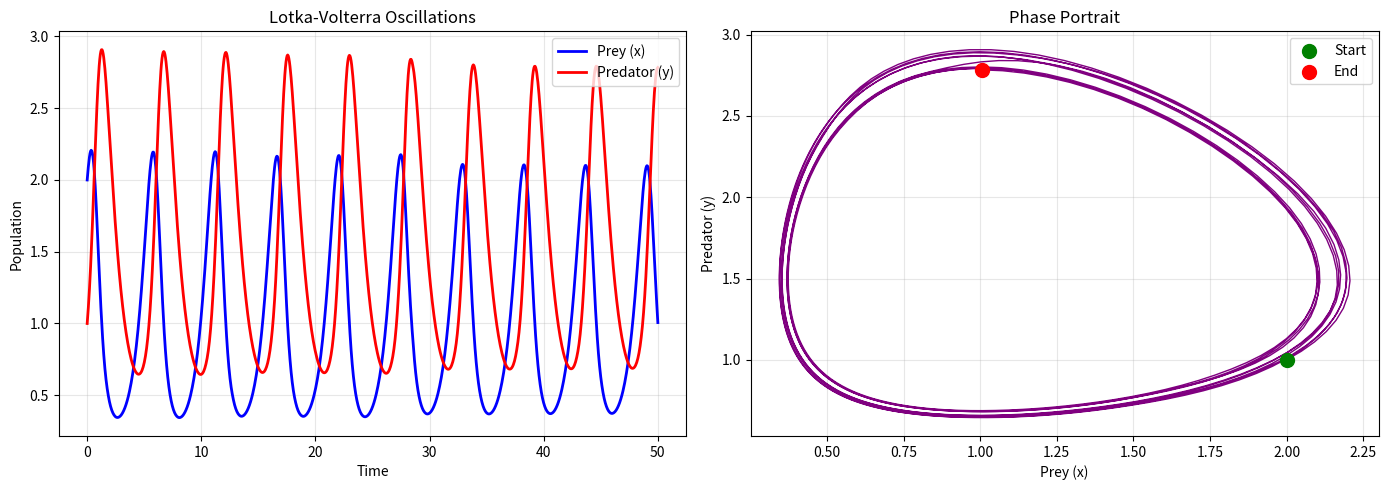
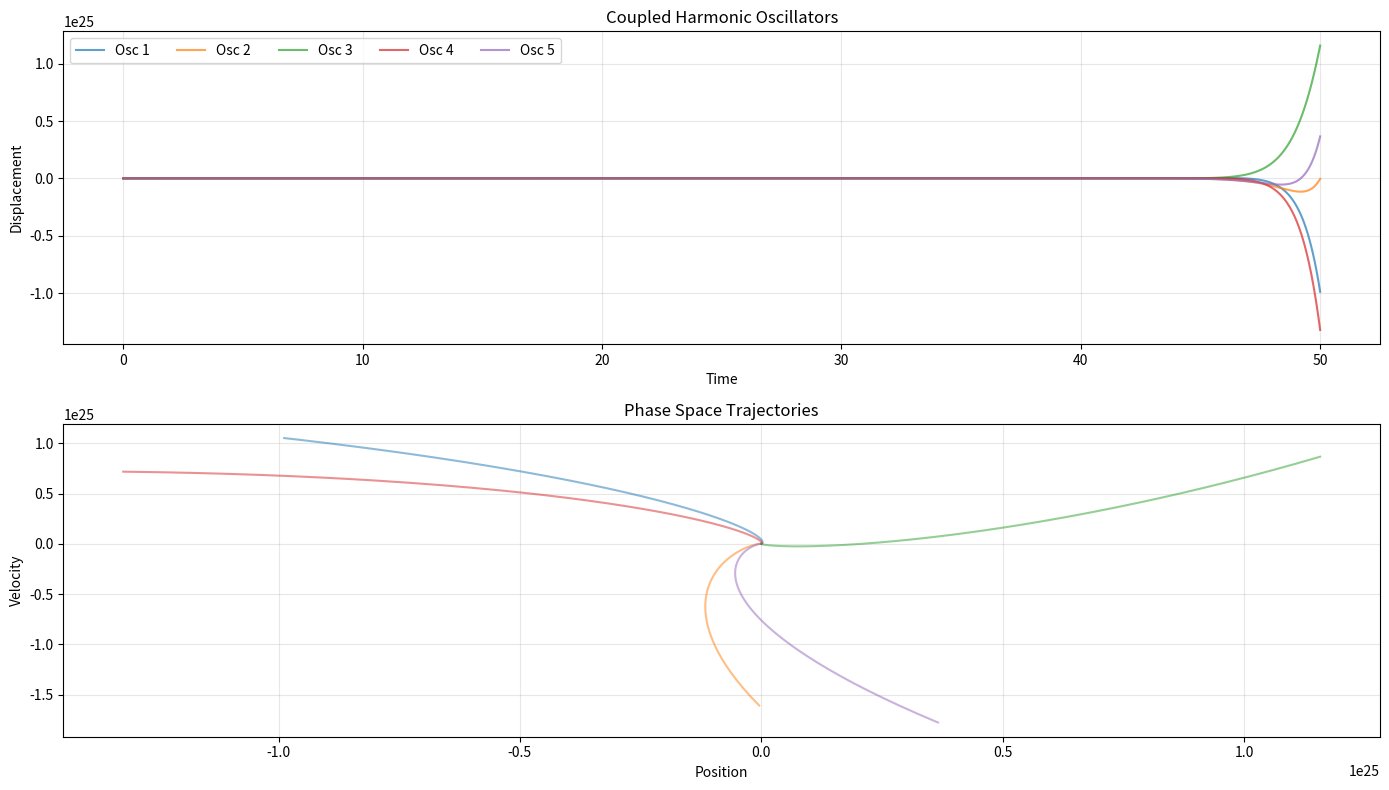

Python code for these plots, in order: (Note: this script raises an exception after producing the figures.)
import numpy as np
import matplotlib.pyplot as plt
from scipy.integrate import solve_ivp, odeint
from scipy.optimize import minimize

print("Analog Computing Module Loaded")
print("=" * 50)

# Lotka-Volterra (Predator-Prey) System
# Analog computers naturally model these continuous dynamics

def lotka_volterra(t, y, alpha=1.5, beta=1.0, delta=1.0, gamma=1.0):
    """
    Lotka-Volterra predator-prey equations
    dx/dt = alpha*x - beta*x*y  (prey)
    dy/dt = delta*x*y - gamma*y  (predator)
    """
    x, y = y
    dxdt = alpha * x - beta * x * y
    dydt = delta * x * y - gamma * y
    return [dxdt, dydt]

# Solve using scipy (digital simulation of analog process)
t_span = (0, 50)
y0 = [2, 1]  # Initial prey and predator populations

t = np.linspace(0, 50, 1000)
solution = solve_ivp(lotka_volterra, t_span, y0, t_eval=t)

# Plot
fig, axes = plt.subplots(1, 2, figsize=(14, 5))

ax1 = axes[0]
ax1.plot(solution.t, solution.y[0], 'b-', label='Prey (x)', linewidth=2)
ax1.plot(solution.t, solution.y[1], 'r-', label='Predator (y)', linewidth=2)
ax1.set_xlabel('Time')
ax1.set_ylabel('Population')
ax1.set_title('Lotka-Volterra Oscillations')
ax1.legend()
ax1.grid(True, alpha=0.3)

ax2 = axes[1]
ax2.plot(solution.y[0], solution.y[1], 'purple', linewidth=1)
ax2.scatter([y0[0]], [y0[1]], c='green', s=100, zorder=5, label='Start')
ax2.scatter([solution.y[0, -1]], [solution.y[1, -1]], c='red', s=100, zorder=5, label='End')
ax2.set_xlabel('Prey (x)')
ax2.set_ylabel('Predator (y)')
ax2.set_title('Phase Portrait')
ax2.legend()
ax2.grid(True, alpha=0.3)

plt.tight_layout()
plt.show()

# Coupled Harmonic Oscillators

def coupled_oscillators(t, y, n_oscillators=3, k=1.0, coupling=0.5):
    """
    n coupled harmonic oscillators with spring coupling
    """
    n = n_oscillators
    positions = y[:n]
    velocities = y[n:]
    
    # Acceleration for each oscillator
    accelerations = np.zeros(n)
    
    for i in range(n):
        # Self spring (to equilibrium)
        acc = -k * positions[i]
        
        # Coupling to neighbors
        if i > 0:
            acc += coupling * (positions[i-1] - positions[i])
        if i < n-1:
            acc += coupling * (positions[i+1] - positions[i])
        
        accelerations[i] = acc
    
    return np.concatenate([velocities, accelerations])

# Simulate
n = 5
y0 = np.concatenate([np.sin(np.linspace(0, 2*np.pi, n)), np.zeros(n)])
y0[n//2] = 1  # Initial displacement at center

t = np.linspace(0, 50, 2000)
sol = solve_ivp(coupled_oscillators, (0, 50), y0, t_eval=t)

# Plot
fig, (ax1, ax2) = plt.subplots(2, 1, figsize=(14, 8))

for i in range(n):
    ax1.plot(sol.t, sol.y[i], alpha=0.7, label=f'Osc {i+1}')

ax1.set_xlabel('Time')
ax1.set_ylabel('Displacement')
ax1.set_title('Coupled Harmonic Oscillators')
ax1.legend(ncol=5)
ax1.grid(True, alpha=0.3)

# Phase space
for i in range(n):
    ax2.plot(sol.y[i], sol.y[i+n], alpha=0.5)
ax2.set_xlabel('Position')
ax2.set_ylabel('Velocity')
ax2.set_title('Phase Space Trajectories')
ax2.grid(True, alpha=0.3)

plt.tight_layout()
plt.show()

# Simulated Annealing as Continuous Dynamical System

def rastrigin(x):
    """Rastrigin function - classic optimization benchmark"""
    A = 10
    return A * len(x) + np.sum(x**2 - A * np.cos(2 * np.pi * x))

def gradient_descent_dynamics(x, lr=0.01, momentum=0.9):
    """
    Simulate gradient descent as a dynamical system
    """
    trajectory = [x.copy()]
    velocity = np.zeros_like(x)
    
    for _ in range(1000):
        # Compute gradient (central differences)
        grad = np.zeros_like(x)
        eps = 1e-8
        for i in range(len(x)):
            x_plus = x.copy()
            x_plus[i] += eps
            x_minus = x.copy()
            x_minus[i] -= eps
            grad[i] = (rastrigin(x_plus) - rastrigin(x_minus)) / (2 * eps)
        
        # Update with momentum
        velocity = momentum * velocity - lr * grad
        x = x + velocity
        trajectory.append(x.copy())
    
    return np.array(trajectory)

# Run from multiple starting points
np.random.seed(42)
fig, axes = plt.subplots(1, 2, figsize=(14, 5))

ax1, ax2 = axes

# 2D Rastrigin landscape
x = np.linspace(-5, 5, 200)
y = np.linspace(-5, 5, 200)
X, Y = np.meshgrid(x, y)
Z = np.array([[rastrigin([xi, yi]) for xi, yi in zip(x_row, y_row)] 
              for x_row, y_row in zip(X, Y)])

ax1.contourf(X, Y, Z, levels=50, cmap='viridis')
ax1.contour(X, Y, Z, levels=20, colors='white', alpha=0.3)

# Run gradient descent from different points
starting_points = [[4, 4], [-4, 4], [4, -4], [-4, -4], [0, 4]]
colors = plt.cm.rainbow(np.linspace(0, 1, len(starting_points)))

for start, color in zip(starting_points, colors):
    traj = gradient_descent_dynamics(np.array(start))
    ax1.plot(traj[:, 0], traj[:, 1], c=color, linewidth=1, alpha=0.8)
    ax1.scatter(traj[0, 0], traj[0, 1], c=[color], s=50, marker='o')
    ax1.scatter(traj[-1, 0], traj[-1, 1], c=[color], s=50, marker='*')

ax1.scatter(0, 0, c='white', s=200, marker='X', edgecolor='black', label='Global Minimum')
ax1.set_xlabel('x')
ax1.set_ylabel('y')
ax1.set_title('Rastrigin Function with Gradient Descent Trajectories')
ax1.legend()

# Convergence plot
traj = gradient_descent_dynamics(np.array([4, 4]))
energies = [rastrigin(x) for x in traj]
ax2.plot(energies, 'b-', linewidth=1)
ax2.set_xlabel('Iteration')
ax2.set_ylabel('Objective Value')
ax2.set_title('Optimization Convergence')
ax2.set_yscale('log')
ax2.grid(True, alpha=0.3)

plt.tight_layout()
plt.show()

print(f"Final value: {energies[-1]:.4f}")
print(f"Global minimum: 0.0")

# Continuous Gradient Flow

def gradient_flow(t, y, objective_func, grad_func=None):
    """
    Continuous gradient flow: dy/dt = -∇f(y)
    """
    if grad_func is None:
        # Numerical gradient
        eps = 1e-8
        grad = np.zeros_like(y)
        for i in range(len(y)):
            y_plus = y.copy()
            y_plus[i] += eps
            y_minus = y.copy()
            y_minus[i] -= eps
            grad[i] = (objective_func(y_plus) - objective_func(y_minus)) / (2 * eps)
    else:
        grad = grad_func(y)
    
    return -grad

# Example: Rosenbrock function
def rosenbrock(x):
    return (1 - x[0])**2 + 100 * (x[1] - x[0]**2)**2

def rosenbrock_grad(x):
    dx0 = -2 * (1 - x[0]) - 400 * x[0] * (x[1] - x[0]**2)
    dx1 = 200 * (x[1] - x[0]**2)
    return np.array([dx0, dx1])

# Solve gradient flow
y0 = np.array([-1.0, 1.0])
t_flow = np.linspace(0, 5, 500)

sol_flow = solve_ivp(
    lambda t, y: gradient_flow(t, y, rosenbrock, rosenbrock_grad),
    (0, 5), y0, t_eval=t_flow
)

# Plot
fig, axes = plt.subplots(1, 3, figsize=(15, 5))

# Contour plot
ax1 = axes[0]
x = np.linspace(-2, 2, 200)
y = np.linspace(-1, 3, 200)
X, Y = np.meshgrid(x, y)
Z = np.array([[rosenbrock([xi, yi]) for xi in x] for yi in y])

ax1.contourf(X, Y, Z, levels=50, cmap='viridis')
ax1.contour(X, Y, Z, levels=np.logspace(-1, 3, 20), colors='white', alpha=0.5)
ax1.plot(sol_flow.y[0], sol_flow.y[1], 'r-', linewidth=2, label='Gradient Flow')
ax1.scatter(sol_flow.y[0, 0], sol_flow.y[1, 0], c='green', s=100, zorder=5, label='Start')
ax1.scatter(1, 1, c='white', s=100, marker='X', zorder=5, label='Minimum')
ax1.set_xlabel('x')
ax1.set_ylabel('y')
ax1.set_title('Gradient Flow on Rosenbrock')
ax1.legend()

# Trajectories in 3D
ax2 = fig.add_subplot(122, projection='3d')
ax2.plot(sol_flow.y[0], sol_flow.y[1], t_flow)
ax2.set_xlabel('x')
ax2.set_ylabel('y')
ax2.set_zlabel('Time')
ax2.set_title('Trajectory in (x, y, t) Space')

# Objective value
ax3 = axes[2]
values = [rosenbrock(sol_flow.y[:, i]) for i in range(len(t_flow))]
ax3.semilogy(t_flow, values, 'b-')
ax3.set_xlabel('Time')
ax3.set_ylabel('Rosenbrock(x, y)')
ax3.set_title('Objective Evolution')
ax3.grid(True, alpha=0.3)

plt.tight_layout()
plt.show()

class HopfieldNetwork:
    """
    Hopfield Network for associative memory
    """
    def __init__(self, n_neurons):
        self.n = n_neurons
        self.W = np.zeros((n_neurons, n_neurons))
        self.threshold = 0
    
    def store_patterns(self, patterns):
        """Store patterns using Hebbian learning"""
        n_patterns = len(patterns)
        for p in patterns:
            self.W += np.outer(p, p)
        self.W = self.W / self.n
        np.fill_diagonal(self.W, 0)  # No self-connections
    
    def energy(self, state):
        """Compute network energy"""
        return -0.5 * state @ self.W @ state + np.sum(state * self.threshold)
    
    def recall(self, pattern, max_iter=100):
        """Recall stored pattern from noisy input"""
        state = pattern.copy()
        energies = [self.energy(state)]
        
        for _ in range(max_iter):
            new_state = np.sign(self.W @ state - self.threshold)
            new_state[new_state == 0] = state[new_state == 0]  # Keep zero as zero
            
            if np.array_equal(new_state, state):
                break
            state = new_state
            energies.append(self.energy(state))
        
        return state, energies

# Create Hopfield network
np.random.seed(42)
n = 100
n_patterns = 5

# Generate random orthogonal-ish patterns
patterns = []
for _ in range(n_patterns):
    p = np.random.choice([-1, 1], size=n)
    patterns.append(p)

network = HopfieldNetwork(n)
network.store_patterns(patterns)

# Test recall with noise
test_pattern = patterns[0].copy()
noise_level = 0.2
noisy_pattern = test_pattern.copy()
flip_indices = np.random.choice(n, int(n * noise_level), replace=False)
noisy_pattern[flip_indices] *= -1

# Recall
recalled, energies = network.recall(noisy_pattern)

# Accuracy
accuracy = np.mean(recalled == test_pattern)

print(f"Pattern recall accuracy: {accuracy*100:.1f}%")
print(f"Energy before recall: {energies[0]:.2f}")
print(f"Energy after recall: {energies[-1]:.2f}")

# Visualize Hopfield network

fig, axes = plt.subplots(2, 3, figsize=(15, 10))

# Original patterns
for i in range(3):
    ax = axes[0, i]
    ax.imshow(patterns[i].reshape(10, 10), cmap='RdBu', vmin=-1, vmax=1)
    ax.set_title(f'Stored Pattern {i+1}')
    ax.axis('off')

# Noisy input and recall
axes[1, 0].imshow(noisy_pattern.reshape(10, 10), cmap='RdBu', vmin=-1, vmax=1)
axes[1, 0].set_title('Noisy Input')
axes[1, 0].axis('off')

axes[1, 1].imshow(recalled.reshape(10, 10), cmap='RdBu', vmin=-1, vmax=1)
axes[1, 1].set_title('Recalled Pattern')
axes[1, 1].axis('off')

axes[1, 2].plot(energies, 'b-', linewidth=2)
axes[1, 2].set_xlabel('Iteration')
axes[1, 2].set_ylabel('Energy')
axes[1, 2].set_title('Energy Minimization')
axes[1, 2].grid(True, alpha=0.3)

plt.suptitle('Hopfield Network Associative Memory', fontsize=14)
plt.tight_layout()
plt.show()

# Summary

print("\n" + "=" * 60)
print("Analog Computing Module Summary")
print("=" * 60)

print("\nKey Concepts:")
print("  • ODE solvers model continuous physical systems")
print("  • Harmonic oscillators encode periodic dynamics")
print("  • Physical systems naturally minimize energy")
print("  • Gradient flow converges to local minima")
print("  • Hopfield networks store patterns as attractors")

print("\nHardware Implementations:")
print("  • FPAA: Field Programmable Analog Arrays")
print("  • OTA-C: Operational Transconductance Amplifier circuits")
print("  • Photonic: Optical analog processors")
print("  • Memristor: Analog memory devices")
